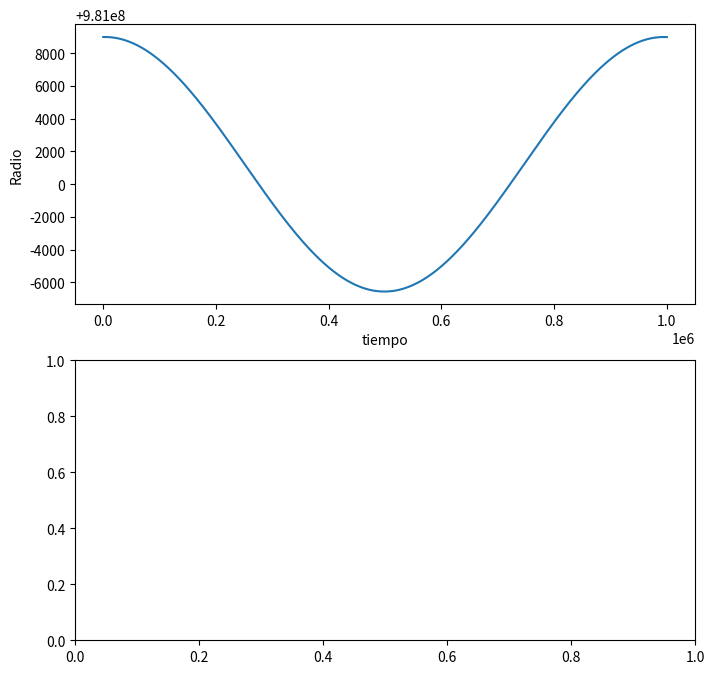

The matplotlib source for this figure: (Note: this script raises an exception after producing the figure.)
# -*- coding: utf-8 -*-

import numpy as np
from matplotlib import pyplot as plt
from scipy.integrate import odeint
import matplotlib.animation as animation

def h(x, t, G, l, M):
    R, Rv, T, Tv, F, Fv = x
    Ra = R*(Fv**2)-(G*M)/(R**2)-(9*G*M*((np.cos(T-F)**2))*(l**2))/(8*(R**4))
    Fa = (3*G*M*np.sin(2*(T-F))*(l**2))/(8*(R**5))-(2*Rv*Fv)/(R)
    Ta = ((3*G*M)*np.sin(2*(T-F)))/(2*(R**3))
    return [Rv, Ra, Tv, Ta, Fv, Fa]


#variables
t0 = 0
tf = 1000000
dt = 0.1
t = np.arange(t0, tf, dt)
G = 6.674e-11 #N.m**2/kg**2
M = 5.683e26 #kg
l = 360.2e3 #m

#condiciones iniciales
x0 = [981009e3, 0.001, 0, 0.01, 0, 0.00000633827] 
#x0 = [981009e3, 0.001, 0, 0.01, 0, 0.00000633827] #hace la vuelta entera
 
sol = odeint(h, x0, t, args = (G, l, M,)) #integra

#Radio constante:
#sol[:,0] = 1481009e3
#sol[:,1] = 0

x1 = sol[:,0]*np.cos(sol[:,4]) + (l/2)*np.cos(sol[:,2])
y1 = sol[:,0]*np.sin(sol[:,4]) + (l/2)*np.sin(sol[:,2])

x2 = sol[:,0]*np.cos(sol[:,4]) - (l/2)*np.cos(sol[:,2])
y2 = sol[:,0]*np.sin(sol[:,4]) - (l/2)*np.sin(sol[:,2])

#graficos
fig,sub = plt.subplots(2, figsize =(8,8))
sub[0].plot(t,sol[:,0])
sub[0].set_xlabel('tiempo')
sub[0].set_ylabel('Radio')
sub[1].plot(x1, y1, 'r-', label = 'masa 1')
sub[1].plot(x2, y2, 'b-', label = 'masa 2')
sub[1].legend(bbox_to_anchor=(1.05, 1), loc=2, borderaxespad=0.)
sub[1].set_xlabel('x')
sub[1].set_ylabel('y')
#sub[2].plot(x1, y1, 'r-', label = 'masa 1')
#sub[2].plot(x2, y2, 'b-', label = 'masa 2')
#sub[2].legend(bbox_to_anchor=(1.05, 1), loc=2, borderaxespad=0.)
#sub[2].set_xlabel('x')
#sub[2].set_ylabel('y')
#sub[2].set_xlim([7.48e3,7.6e3])
#sub[2].set_ylim([7.48e3,7.6e3])



#¡Animacion!:
fig = plt.figure()
ax = fig.add_subplot(111, autoscale_on=False, xlim=(-1.5e9, 1.5e9), ylim=(-1.5e9, 1.5e9))
ax.grid()

line, = ax.plot([], [], 'o-', lw=1, color='g')
time_template = 'time = %.1fs'
time_text = ax.text(0.05, 0.9, '', transform=ax.transAxes)

#Pongo "el fondo" de cada cuadro de la animacion
def init():
    line.set_data([], [])
    time_text.set_text('')
    return line, time_text

#Defino la animacion
def animate(i):
    x1ok = [0, x1[i]]
    y1ok = [0, y1[i]]
    x2ok = [0, x2[i]]
    y2ok = [0, y2[i]]


    line.set_data([x1ok, x2ok], [y1ok, y2ok])
    time_text.set_text(time_template % (i*dt))
    return line, time_text

ani = animation.FuncAnimation(fig, animate, np.arange(1, len(sol)),
                              interval=25, blit=True, init_func=init)

plt.draw()
plt.show()














